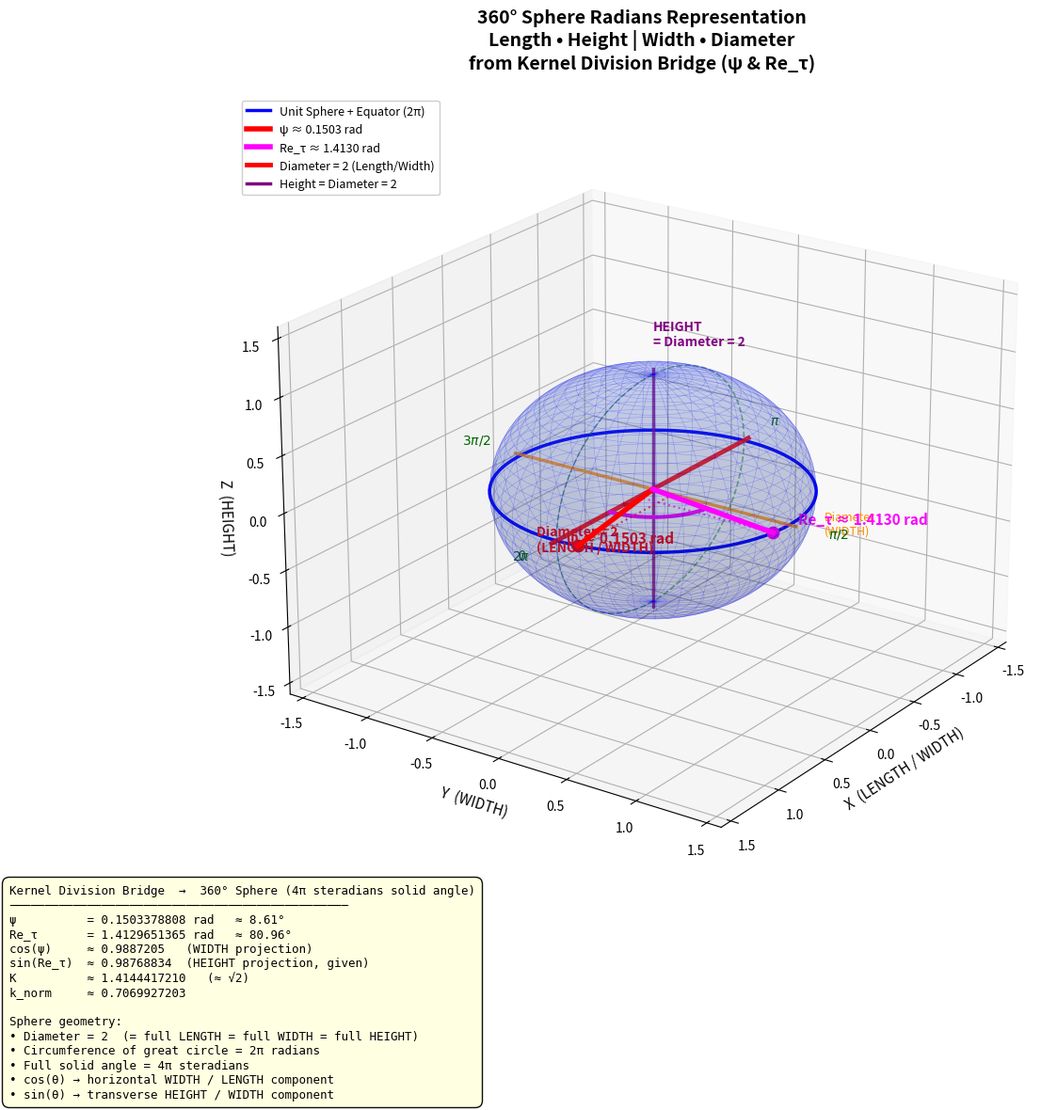

Recreate this plot in Python. (Note: this script raises an exception after producing the figure.)
import numpy as np
import matplotlib.pyplot as plt
from mpl_toolkits.mplot3d import Axes3D
from matplotlib.patches import FancyBboxPatch
import matplotlib.lines as mlines

# Kernel values
psi = 0.1503378808
Re_tau = 1.4129651365
cos_psi = 0.9887205
sin_Re = 0.98768834059
K = 1.4144417210
k_norm = 0.7069927203

fig = plt.figure(figsize=(14, 12))
ax = fig.add_subplot(111, projection='3d')

# ========== Unit Sphere ==========
u = np.linspace(0, 2 * np.pi, 80)
v = np.linspace(0, np.pi, 40)
x = np.outer(np.cos(u), np.sin(v))
y = np.outer(np.sin(u), np.sin(v))
z = np.outer(np.ones(np.size(u)), np.cos(v))

ax.plot_surface(x, y, z, color='royalblue', alpha=0.15, edgecolor='none')

# Wireframe for better visibility
ax.plot_wireframe(x, y, z, color='blue', alpha=0.25, linewidth=0.4)

# ========== Equator (full 2π circumference) ==========
eq_u = np.linspace(0, 2*np.pi, 100)
ax.plot(np.cos(eq_u), np.sin(eq_u), np.zeros_like(eq_u), 'b-', linewidth=2.5, label='Equator (2π radians)')

# ========== Key meridians / great circles ==========
# XZ plane meridian (0 and π)
mer_v = np.linspace(0, np.pi, 50)
ax.plot(np.sin(mer_v), np.zeros_like(mer_v), np.cos(mer_v), 'g--', alpha=0.5, lw=1.2)
ax.plot(-np.sin(mer_v), np.zeros_like(mer_v), np.cos(mer_v), 'g--', alpha=0.5, lw=1.2)

# ========== Diameter lines ==========
# X-diameter (Length / Width)
ax.plot([-1.05, 1.05], [0, 0], [0, 0], 'r-', linewidth=3.5, alpha=0.9)
ax.text(1.2, 0, 0, 'Diameter = 2\n(LENGTH / WIDTH)', color='red', fontsize=10, fontweight='bold')

# Y-diameter
ax.plot([0, 0], [-1.05, 1.05], [0, 0], color='darkorange', linewidth=2.5, alpha=0.8)
ax.text(0, 1.25, 0, 'Diameter\n(WIDTH)', color='darkorange', fontsize=9)

# Z-diameter (Height)
ax.plot([0, 0], [0, 0], [-1.05, 1.05], color='purple', linewidth=2.5, alpha=0.8)
ax.text(0, 0, 1.25, 'HEIGHT\n= Diameter = 2', color='purple', fontsize=10, fontweight='bold')

# ========== Highlight ψ (small angle from +X axis in XY plane) ==========
# Ray for ψ
ax.plot([0, np.cos(psi)], [0, np.sin(psi)], [0, 0], 'r-', linewidth=4, zorder=10)
ax.scatter([np.cos(psi)], [np.sin(psi)], [0], color='red', s=80, zorder=11)
ax.text(1.15*np.cos(psi), 1.15*np.sin(psi), 0.1, f'ψ ≈ {psi:.4f} rad', 
        color='red', fontsize=11, fontweight='bold')

# Small arc for ψ on equator
arc_psi = np.linspace(0, psi, 30)
ax.plot(0.3*np.cos(arc_psi), 0.3*np.sin(arc_psi), np.zeros_like(arc_psi), 'r-', lw=3)

# ========== Highlight Re_τ ==========
# Place Re_τ in the XZ plane as polar-ish angle from +X toward +Z for visibility
# or keep it in XY plane for consistency with previous 2D
ax.plot([0, np.cos(Re_tau)], [0, np.sin(Re_tau)], [0, 0], color='magenta', linewidth=4, zorder=10)
ax.scatter([np.cos(Re_tau)], [np.sin(Re_tau)], [0], color='magenta', s=80, zorder=11)
ax.text(1.2*np.cos(Re_tau), 1.2*np.sin(Re_tau), 0.15, f'Re_τ ≈ {Re_tau:.4f} rad',
        color='magenta', fontsize=11, fontweight='bold')

# Arc for Re_τ
arc_re = np.linspace(0, Re_tau, 40)
ax.plot(0.45*np.cos(arc_re), 0.45*np.sin(arc_re), np.zeros_like(arc_re), color='magenta', lw=3)

# ========== Projections (height / width style) ==========
# For ψ: horizontal (cos) and "height" in plane (sin)
ax.plot([np.cos(psi), np.cos(psi)], [0, np.sin(psi)], [0, 0], 'r:', lw=1.5, alpha=0.7)
ax.plot([0, np.cos(psi)], [np.sin(psi), np.sin(psi)], [0, 0], 'r:', lw=1.5, alpha=0.7)

# For Re_τ
ax.plot([np.cos(Re_tau), np.cos(Re_tau)], [0, np.sin(Re_tau)], [0, 0], color='magenta', linestyle=':', lw=1.5, alpha=0.7)
ax.plot([0, np.cos(Re_tau)], [np.sin(Re_tau), np.sin(Re_tau)], [0, 0], color='magenta', linestyle=':', lw=1.5, alpha=0.7)

# ========== Radian markers on equator (selected) ==========
radian_labels = {
    0: '0',
    np.pi/2: r'$\pi/2$',
    np.pi: r'$\pi$',
    3*np.pi/2: r'$3\pi/2$',
    2*np.pi: r'$2\pi$'
}
for ang, lab in radian_labels.items():
    ax.text(1.35*np.cos(ang), 1.35*np.sin(ang), 0, lab, color='darkgreen', fontsize=10, ha='center')

# ========== Info text ==========
info_text = (
    "Kernel Division Bridge  →  360° Sphere (4π steradians solid angle)\n"
    "────────────────────────────────────────────────\n"
    f"ψ          = {psi:.10f} rad   ≈ {np.degrees(psi):.2f}°\n"
    f"Re_τ       = {Re_tau:.10f} rad   ≈ {np.degrees(Re_tau):.2f}°\n"
    f"cos(ψ)     ≈ {cos_psi:.7f}   (WIDTH projection)\n"
    f"sin(Re_τ)  ≈ {sin_Re:.8f}  (HEIGHT projection, given)\n"
    f"K          ≈ {K:.10f}   (≈ √2)\n"
    f"k_norm     ≈ {k_norm:.10f}\n\n"
    "Sphere geometry:\n"
    "• Diameter = 2  (= full LENGTH = full WIDTH = full HEIGHT)\n"
    "• Circumference of great circle = 2π radians\n"
    "• Full solid angle = 4π steradians\n"
    "• cos(θ) → horizontal WIDTH / LENGTH component\n"
    "• sin(θ) → transverse HEIGHT / WIDTH component"
)

# Position the text in 3D space is tricky; use fig.text instead
fig.text(0.02, 0.02, info_text, fontsize=9, family='monospace',
         verticalalignment='bottom', linespacing=1.25,
         bbox=dict(boxstyle='round,pad=0.6', facecolor='lightyellow', edgecolor='black', alpha=0.95))

# ========== View & labels ==========
ax.set_xlim(-1.6, 1.6)
ax.set_ylim(-1.6, 1.6)
ax.set_zlim(-1.6, 1.6)
ax.set_xlabel('X  (LENGTH / WIDTH)', fontsize=11)
ax.set_ylabel('Y  (WIDTH)', fontsize=11)
ax.set_zlabel('Z  (HEIGHT)', fontsize=11)
ax.set_title('360° Sphere Radians Representation\nLength • Height | Width • Diameter\nfrom Kernel Division Bridge (ψ & Re_τ)',
             fontsize=14, fontweight='bold', pad=20)

# Better viewing angle
ax.view_init(elev=22, azim=35)

# Legend
legend_elements = [
    mlines.Line2D([0], [0], color='blue', lw=2.5, label='Unit Sphere + Equator (2π)'),
    mlines.Line2D([0], [0], color='red', lw=4, label=f'ψ ≈ {psi:.4f} rad'),
    mlines.Line2D([0], [0], color='magenta', lw=4, label=f'Re_τ ≈ {Re_tau:.4f} rad'),
    mlines.Line2D([0], [0], color='red', lw=3.5, label='Diameter = 2 (Length/Width)'),
    mlines.Line2D([0], [0], color='purple', lw=2.5, label='Height = Diameter = 2'),
]
ax.legend(handles=legend_elements, loc='upper left', fontsize=9, framealpha=0.95)

plt.tight_layout(rect=[0, 0.18, 1, 1])  # leave space for the info box
plt.savefig('/tmp/kernel_360_sphere_radians.png', dpi=160, bbox_inches='tight', facecolor='white')
print("3D Sphere plot saved")
plt.close()
